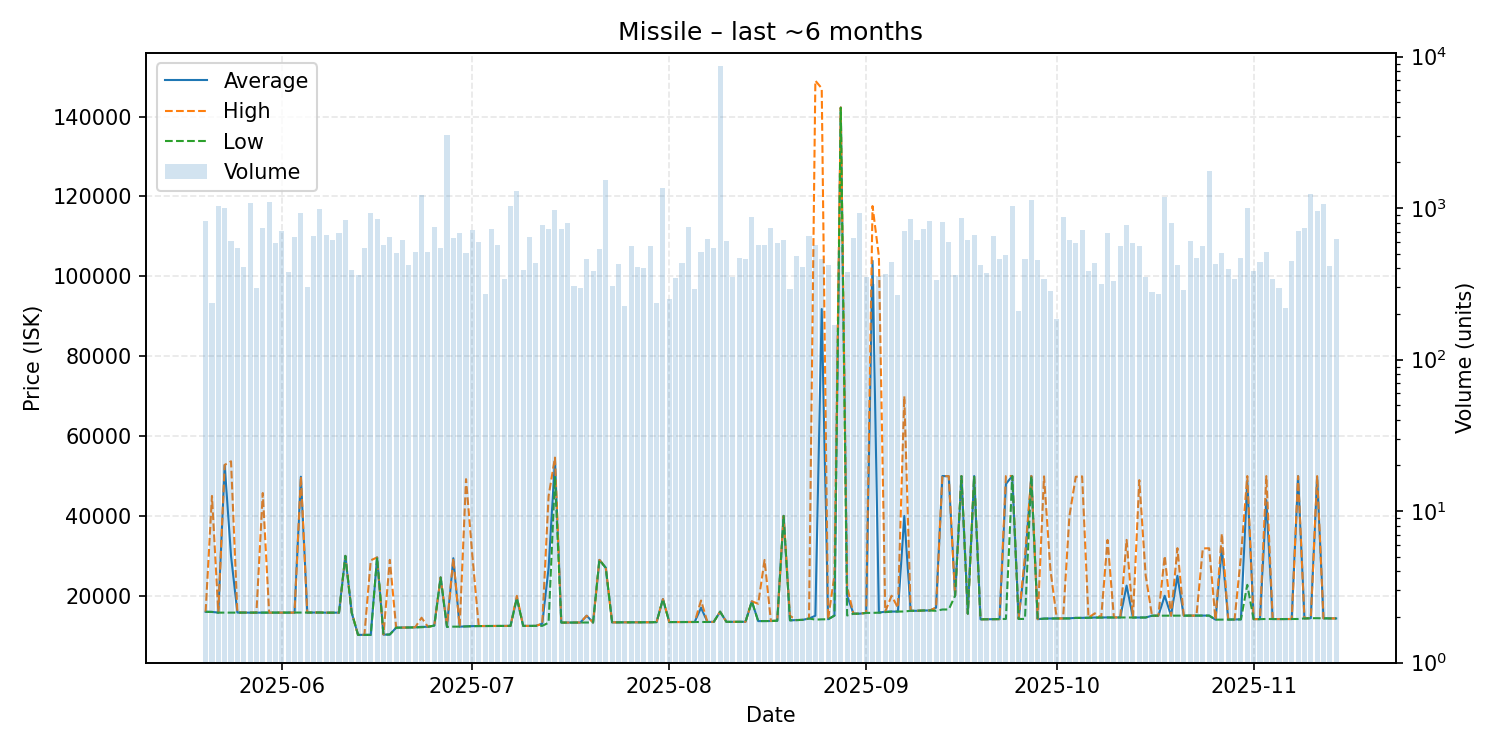

The file beside this chart, header and first rows:
date, average, highest, lowest, order_count, volume
2025-05-20, 15980, 15980, 15980, 92, 816
2025-05-21, 15960, 45000, 15940, 99, 235
2025-05-22, 15770, 15770, 15770, 122, 1035
2025-05-23, 52750, 52770, 15770, 136, 1003
2025-05-24, 30000, 53670, 15790, 126, 609
2025-05-25, 15790, 15790, 15790, 147, 549
2025-05-26, 15790, 15800, 15780, 132, 406
2025-05-27, 15760, 15760, 15760, 129, 1079
2025-05-28, 15770, 15770, 15770, 130, 297
2025-05-29, 15770, 45730, 15770, 132, 742
2025-05-30, 15760, 15760, 15760, 157, 1105
2025-05-31, 15770, 15770, 15770, 179, 585
2025-06-01, 15770, 15770, 15770, 181, 703
2025-06-02, 15780, 15780, 15775, 155, 380
2025-06-03, 15770, 15770, 15770, 139, 645
2025-06-04, 49810, 49900, 15780, 123, 933
2025-06-05, 15790, 15790, 15790, 103, 301
2025-06-06, 15800, 15800, 15800, 131, 653
2025-06-07, 15800, 15800, 15800, 154, 993
2025-06-08, 15760, 15760, 15760, 168, 660
2025-06-09, 15770, 15770, 15770, 145, 618
2025-06-10, 15770, 15770, 15770, 122, 689
2025-06-11, 29980, 29980, 29980, 112, 833
2025-06-12, 15760, 15760, 15760, 117, 388
2025-06-13, 10200, 10200, 10200, 95, 361
2025-06-14, 10200, 10200, 10200, 124, 542
2025-06-15, 10210, 28880, 10200, 157, 922
2025-06-16, 29600, 29600, 29600, 121, 847
2025-06-17, 10260, 10300, 10240, 147, 575
2025-06-18, 10290, 28990, 10290, 112, 648
2025-06-19, 12010, 12010, 12000, 128, 505
2025-06-20, 12020, 12020, 12020, 132, 612
2025-06-21, 12050, 12050, 12050, 141, 420
2025-06-22, 12100, 12100, 12070, 124, 516
2025-06-23, 12210, 14500, 12110, 145, 1226
2025-06-24, 12220, 12220, 12220, 110, 512
2025-06-25, 12530, 12530, 12530, 101, 755
2025-06-26, 24580, 24580, 24580, 111, 548
2025-06-27, 12210, 12600, 12200, 138, 3058
2025-06-28, 29400, 29400, 12260, 142, 631
2025-06-29, 12260, 12260, 12260, 140, 680
2025-06-30, 12335, 49200, 12310, 105, 502
2025-07-01, 12400, 29990, 12380, 106, 713
2025-07-02, 12410, 12410, 12410, 128, 595
2025-07-03, 12420, 12420, 12420, 115, 273
2025-07-04, 12410, 12410, 12410, 105, 723
2025-07-05, 12440, 12450, 12430, 146, 572
2025-07-06, 12450, 12450, 12440, 129, 342
2025-07-07, 12450, 12450, 12450, 99, 1038
2025-07-08, 19430, 19980, 19430, 106, 1294
2025-07-09, 12450, 12450, 12450, 120, 391
2025-07-10, 12450, 12450, 12450, 97, 640
2025-07-11, 12450, 12450, 12450, 128, 437
2025-07-12, 13000, 13000, 12460, 169, 778
2025-07-13, 26970, 44980, 13250, 143, 730
2025-07-14, 54000, 54600, 49700, 130, 978
2025-07-15, 13280, 13280, 13280, 96, 726
2025-07-16, 13280, 13280, 13280, 108, 796
2025-07-17, 13280, 13280, 13280, 108, 306
2025-07-18, 13290, 13300, 13290, 99, 295
... 119 more rows
